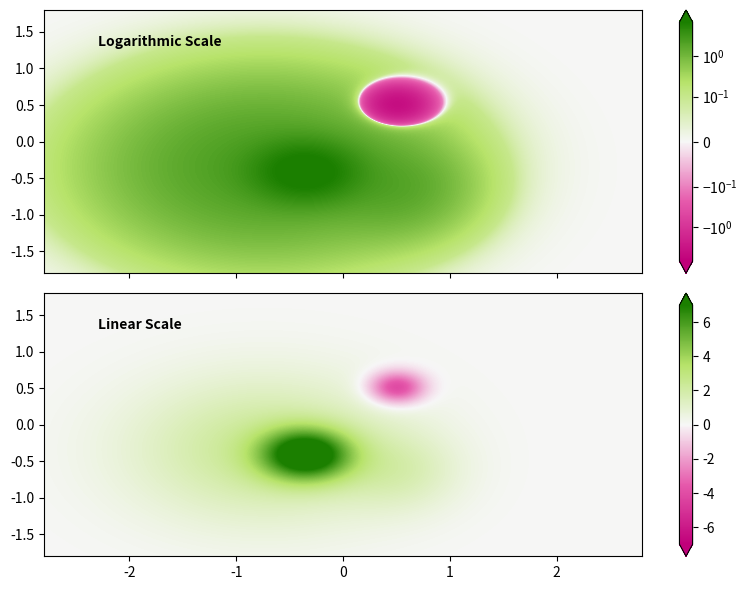

Source code (Python): (Note: this script raises an exception after producing the figure.)
import numpy as np
import matplotlib.pyplot as plt
from matplotlib.colors import LinearSegmentedColormap, Normalize, SymLogNorm

# Create dummy data
x = np.linspace(-2.8, 2.8, 300)
y = np.linspace(-1.8, 1.8, 200)
X, Y = np.meshgrid(x, y)

# Signed two-lobed field used for both panels
field = (
    7.0 * np.exp(-(((X + 0.35) / 0.42) ** 2 + ((Y + 0.42) / 0.35) ** 2))
    + 2.4 * np.exp(-(((X + 0.75) / 1.25) ** 2 + ((Y + 0.35) / 1.00) ** 2))
    + 1.2 * np.exp(-(((X - 0.55) / 0.55) ** 2 + ((Y + 0.65) / 0.55) ** 2))
    - 4.5 * np.exp(-(((X - 0.50) / 0.26) ** 2 + ((Y - 0.50) / 0.22) ** 2))
)

# Logarithmic scale data
log_data = field

# Linear scale data
linear_data = field

# Diverging pink-white-green colormap
cmap = LinearSegmentedColormap.from_list(
    'pink_white_green',
    ['#c0007a', '#e65aac', '#f7f7f7', '#b7e36a', '#1b7f00'],
    N=256
)

# Set up the figure dimensions
fig, axs = plt.subplots(2, 1, figsize=(8, 6), sharex=True)

extent = [-2.8, 2.8, -1.8, 1.8]

# Plot logarithmic scale heatmap
im1 = axs[0].imshow(
    log_data,
    extent=extent,
    origin='lower',
    cmap=cmap,
    norm=SymLogNorm(linthresh=0.1, linscale=1.0, vmin=-7, vmax=7),
    aspect='auto',
    interpolation='bilinear'
)
axs[0].text(0.09, 0.88, 'Logarithmic Scale', transform=axs[0].transAxes,
            fontweight='bold', ha='left', va='center')
fig.colorbar(im1, ax=axs[0], orientation='vertical', extend='both', ticks=[-1, -0.1, 0, 0.1, 1])

# Plot linear scale heatmap
im2 = axs[1].imshow(
    linear_data,
    extent=extent,
    origin='lower',
    cmap=cmap,
    norm=Normalize(vmin=-7, vmax=7),
    aspect='auto',
    interpolation='bilinear'
)
axs[1].text(0.09, 0.88, 'Linear Scale', transform=axs[1].transAxes,
            fontweight='bold', ha='left', va='center')
fig.colorbar(im2, ax=axs[1], orientation='vertical', extend='both', ticks=[-6, -4, -2, 0, 2, 4, 6])

for ax in axs:
    ax.set_xlim(-2.8, 2.8)
    ax.set_ylim(-1.8, 1.8)

plt.tight_layout()
plt.savefig(r"eval_workspace_gpt5/InternVL3_5-8B-Instruct/python/7fdf098029ed48589f19cc01b4be5140.png", bbox_inches="tight")
